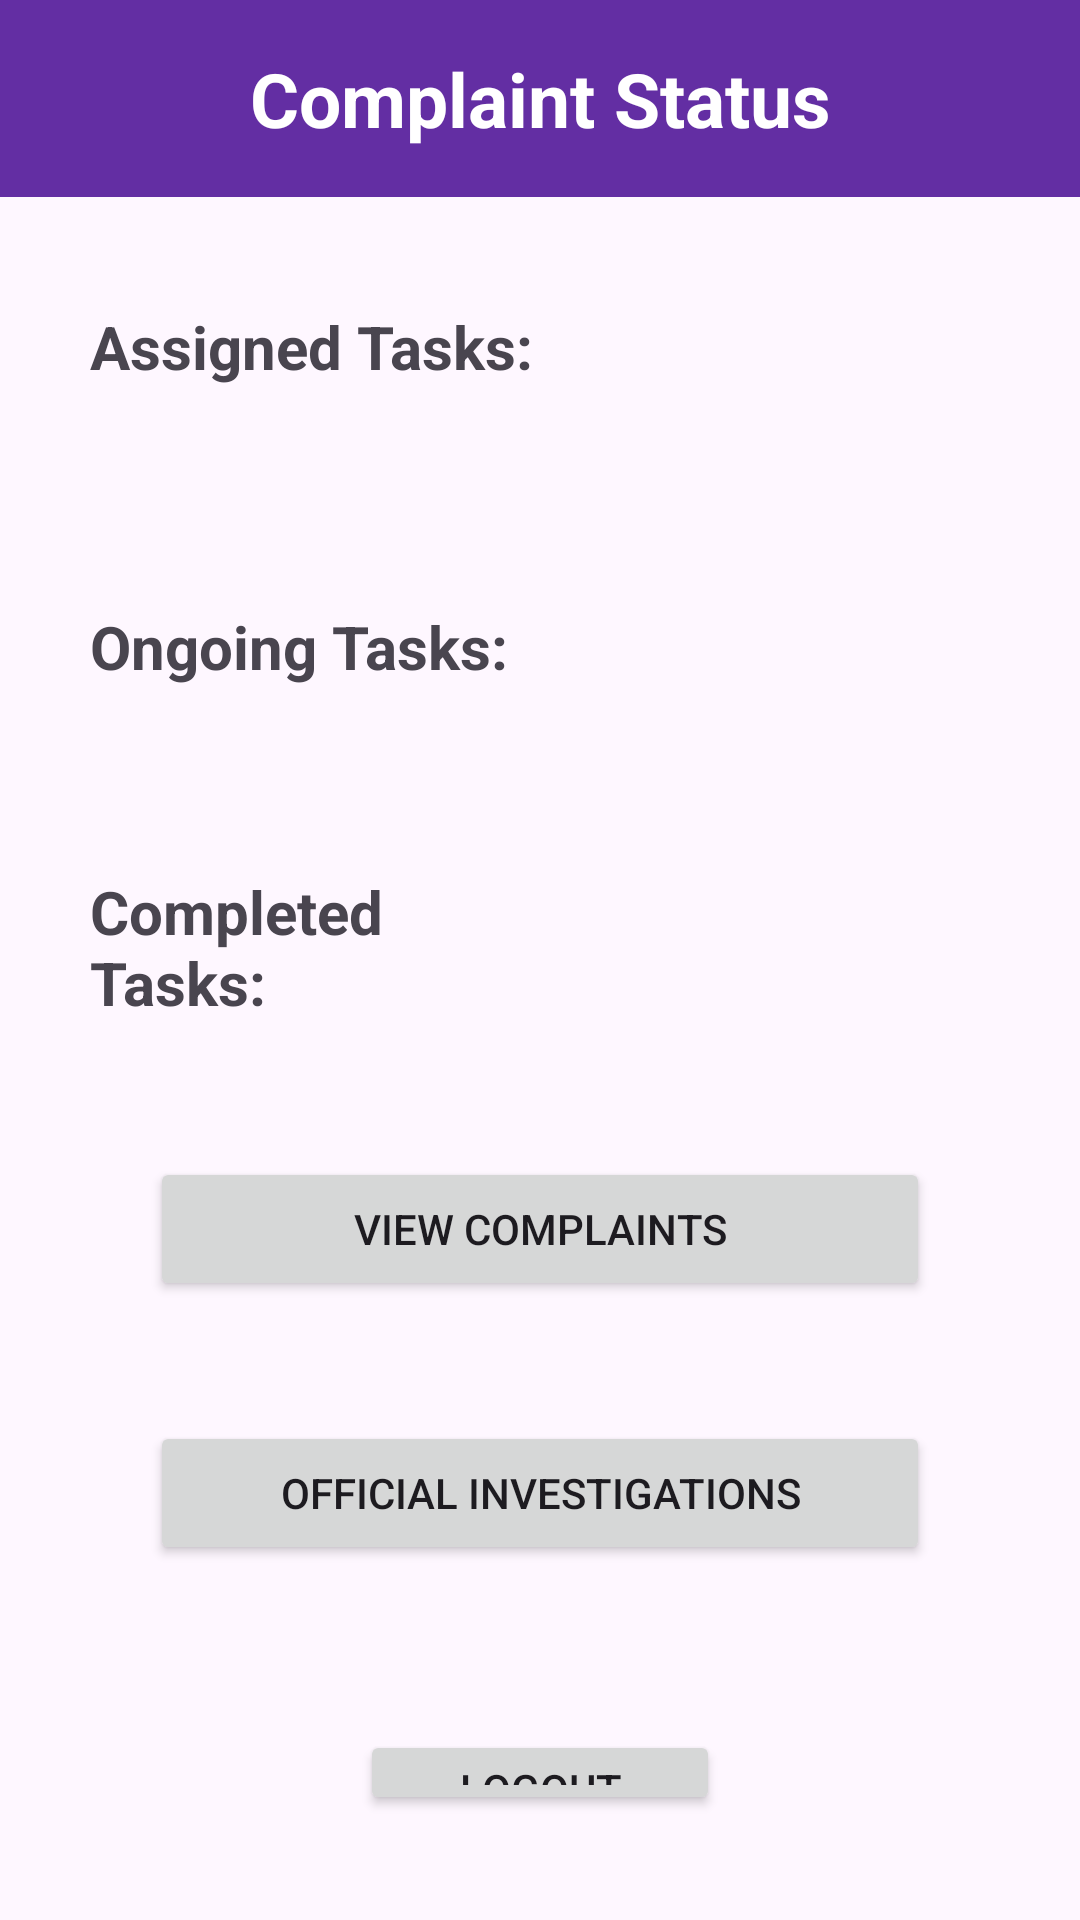

This screen was rendered from an Android layout file. Write that file and the resources it references.
<!-- AndroidManifest.xml: application theme Theme.EcoGuard -->
<!-- res/layout/activity_dashboard.xml -->
<?xml version="1.0" encoding="utf-8"?>
<LinearLayout
    xmlns:android="http://schemas.android.com/apk/res/android"
    android:layout_width="match_parent"
    android:layout_height="match_parent"
    android:orientation="vertical"
    android:background="@drawable/background">

    <RelativeLayout
        android:layout_width="match_parent"
        android:layout_height="wrap_content"
        android:background="@color/purple_200"
        android:padding="16dp">

        <TextView
            android:layout_width="match_parent"
            android:layout_height="wrap_content"
            android:text="@string/complaint_status"
            android:textColor="@color/white"
            android:textSize="25sp"
            android:textStyle="bold"
            android:gravity="center_horizontal"/>

    </RelativeLayout>

    
    <LinearLayout
        android:layout_width="match_parent"
        android:layout_height="wrap_content"
        android:orientation="horizontal"
        android:layout_marginHorizontal="30dp">

        <TextView
            android:layout_width="150dp"
            android:layout_height="100dp"
            android:text="@string/assigned_tasks"
            android:textSize="20sp"
            android:textStyle="bold"
            android:gravity="center_vertical"/>

        <TextView
            android:id="@+id/textAssignedTasks"
            android:layout_width="match_parent"
            android:layout_height="100dp"
            android:layout_marginEnd="30dp"/>

    </LinearLayout>

    
    <LinearLayout
        android:layout_width="match_parent"
        android:layout_height="wrap_content"
        android:orientation="horizontal"
        android:layout_marginHorizontal="30dp">

        <TextView
            android:layout_width="150dp"
            android:layout_height="100dp"
            android:text="@string/ongoing_investigations"
            android:textSize="20sp"
            android:textStyle="bold"
            android:gravity="center_vertical"/>

        <TextView
            android:id="@+id/textOngoingInvestigations"
            android:layout_width="wrap_content"
            android:layout_height="100dp"
            android:layout_marginEnd="30dp" />

    </LinearLayout>

    
    <LinearLayout
        android:layout_width="match_parent"
        android:layout_height="wrap_content"
        android:orientation="horizontal"
        android:layout_marginHorizontal="30dp">

        <TextView
            android:layout_width="150dp"
            android:layout_height="100dp"
            android:text="@string/completed_tasks"
            android:textSize="20sp"
            android:textStyle="bold"
            android:gravity="center_vertical"/>

        <TextView
            android:id="@+id/textCompletedTasks"
            android:layout_width="wrap_content"
            android:layout_height="100dp"
            android:layout_marginEnd="30dp" />

    </LinearLayout>

    <Button
        android:id="@+id/btn_view_complaints"
        android:layout_width="match_parent"
        android:layout_height="wrap_content"
        android:layout_marginVertical="20dp"
        android:layout_marginHorizontal="50dp"
        android:text="@string/view_complaints" />

    <Button
        android:id="@+id/btn_official_investigations"
        android:layout_width="match_parent"
        android:layout_height="wrap_content"
        android:layout_marginVertical="20dp"
        android:layout_marginHorizontal="50dp"
        android:text="@string/official_investigations" />

    <Button
        android:id="@+id/btn_logout"
        android:layout_width="match_parent"
        android:layout_height="wrap_content"
        android:layout_marginVertical="35dp"
        android:layout_marginHorizontal="120dp"
        android:text="@string/logout"
        android:onClick="logout"/>

</LinearLayout>
<!-- resources referenced by this layout -->
<resources>
  <color name="purple_200">#632EA3</color>
  <color name="white">#FFFFFFFF</color>
  <string name="assigned_tasks">Assigned Tasks:</string>
  <string name="complaint_status">Complaint Status</string>
  <string name="completed_tasks">Completed Tasks:</string>
  <string name="logout">Logout</string>
  <string name="official_investigations">Official Investigations</string>
  <string name="ongoing_investigations">Ongoing Tasks:</string>
  <string name="view_complaints">View Complaints</string>
  <style name="Theme.EcoGuard" parent="Base.Theme.EcoGuard" />
  <style name="Base.Theme.EcoGuard" parent="Theme.Material3.DayNight.NoActionBar">
          
          
      </style>
</resources>
